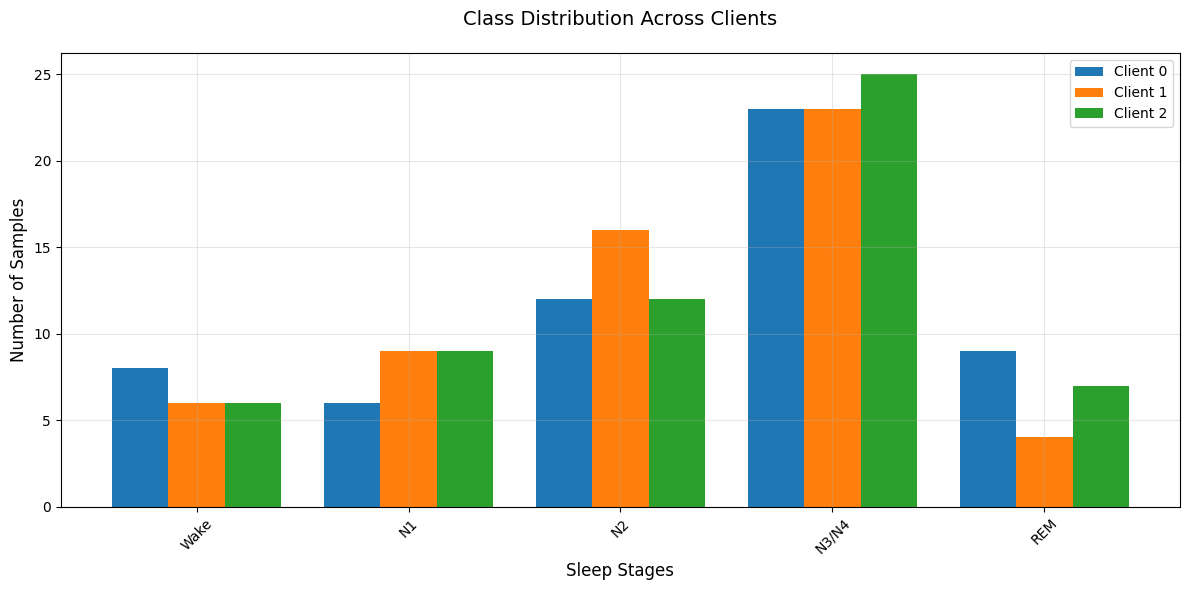
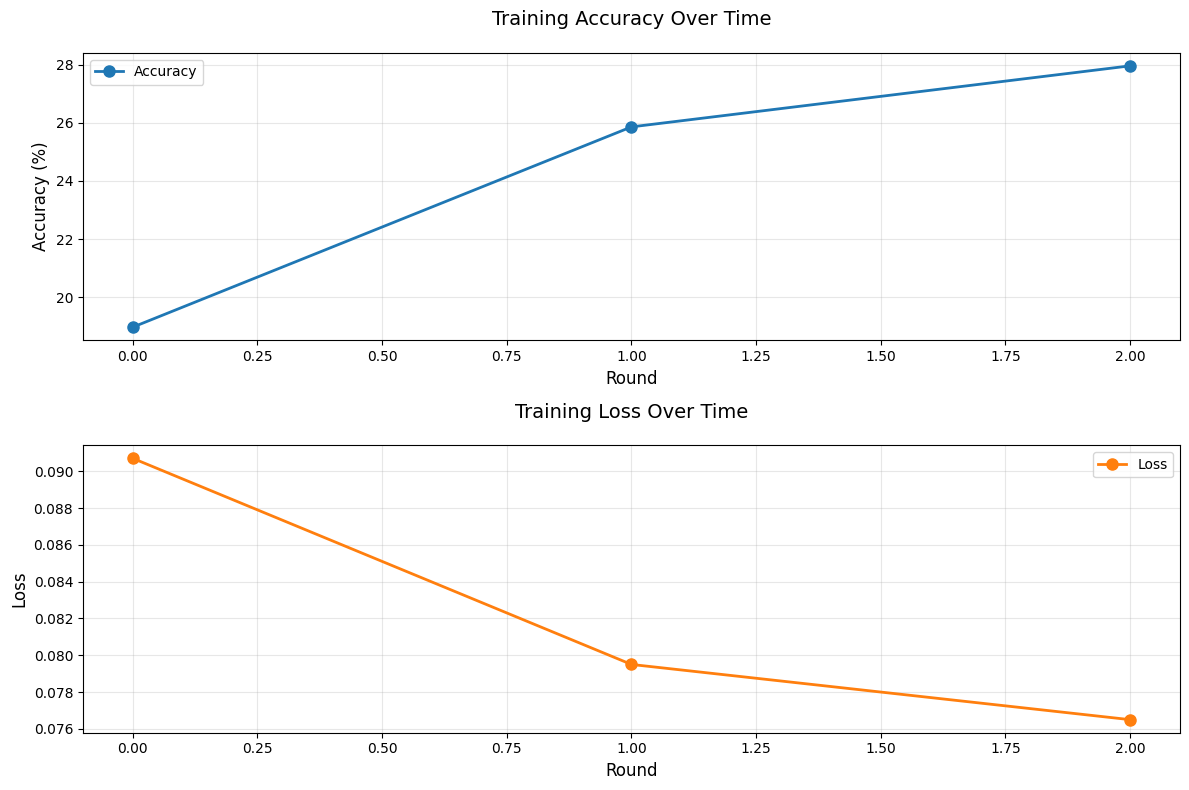
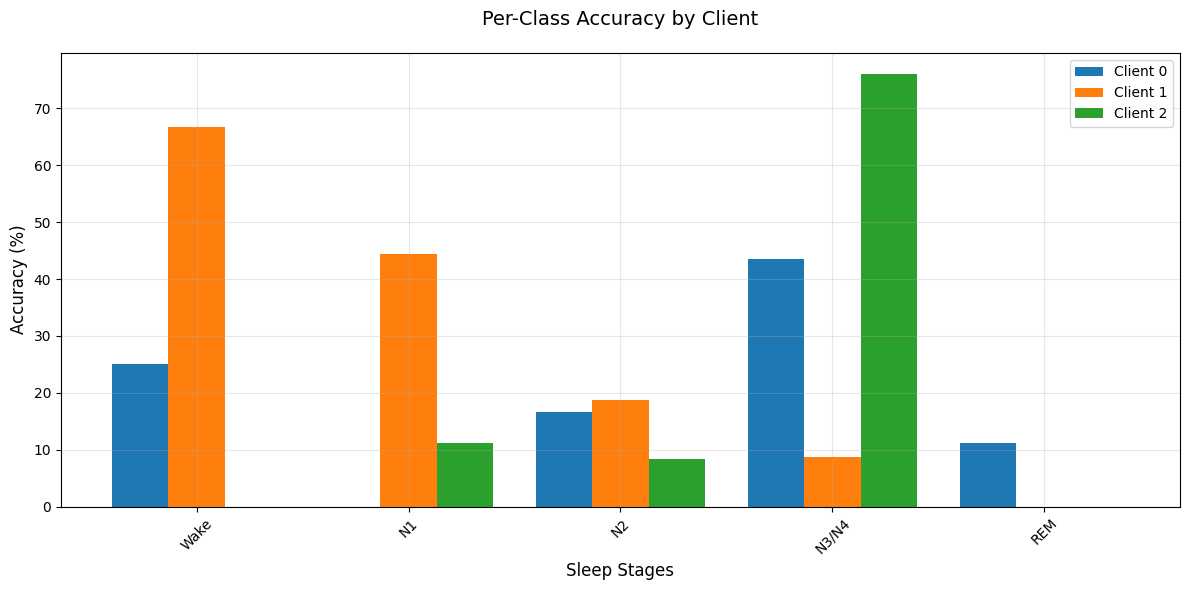

Source code (Python) for these figures, in order:
# sleep_federated/visualization/plots.py
import matplotlib.pyplot as plt
import numpy as np
from pathlib import Path
from typing import Dict, List

class VisualizationManager:
    def __init__(self, save_dir: str = 'presentation/plots'):
        self.save_dir = Path(save_dir)
        self.save_dir.mkdir(parents=True, exist_ok=True)
        
        # Set style
        plt.style.use('default')
        
        # Set colors
        self.colors = ['#1f77b4', '#ff7f0e', '#2ca02c', '#d62728', '#9467bd']
        
    def plot_class_distribution(self, client_distributions: Dict[int, List[int]]):
        """Plot class distribution across clients."""
        plt.figure(figsize=(12, 6))
        
        class_names = ['Wake', 'N1', 'N2', 'N3/N4', 'REM']
        x = np.arange(len(class_names))
        width = 0.8 / len(client_distributions)
        
        for i, (client_id, dist) in enumerate(client_distributions.items()):
            plt.bar(x + i * width, dist, width, 
                   color=self.colors[i % len(self.colors)],
                   label=f'Client {client_id}')
        
        plt.xlabel('Sleep Stages', fontsize=12)
        plt.ylabel('Number of Samples', fontsize=12)
        plt.title('Class Distribution Across Clients', fontsize=14, pad=20)
        plt.xticks(x + width * (len(client_distributions) - 1) / 2, 
                  class_names, fontsize=10, rotation=45)
        plt.legend(fontsize=10)
        plt.grid(True, alpha=0.3)
        plt.tight_layout()
        plt.savefig(self.save_dir / 'class_distribution.png', dpi=300, bbox_inches='tight')
        plt.close()
        
    def plot_training_progress(self, metrics_history: List[Dict]):
        """Plot training metrics over time."""
        epochs = range(len(metrics_history))
        accuracies = [m['accuracy'] for m in metrics_history]
        losses = [m['loss'] for m in metrics_history]
        
        fig, (ax1, ax2) = plt.subplots(2, 1, figsize=(12, 8))
        
        # Plot accuracy
        ax1.plot(epochs, accuracies, 'o-', color=self.colors[0], 
                linewidth=2, markersize=8, label='Accuracy')
        ax1.set_title('Training Accuracy Over Time', fontsize=14, pad=20)
        ax1.set_xlabel('Round', fontsize=12)
        ax1.set_ylabel('Accuracy (%)', fontsize=12)
        ax1.grid(True, alpha=0.3)
        ax1.legend(fontsize=10)
        
        # Plot loss
        ax2.plot(epochs, losses, 'o-', color=self.colors[1], 
                linewidth=2, markersize=8, label='Loss')
        ax2.set_title('Training Loss Over Time', fontsize=14, pad=20)
        ax2.set_xlabel('Round', fontsize=12)
        ax2.set_ylabel('Loss', fontsize=12)
        ax2.grid(True, alpha=0.3)
        ax2.legend(fontsize=10)
        
        plt.tight_layout()
        plt.savefig(self.save_dir / 'training_progress.png', dpi=300, bbox_inches='tight')
        plt.close()
        
    def plot_per_class_accuracy(self, client_accuracies: Dict[int, List[float]]):
        """Plot per-class accuracy for each client."""
        plt.figure(figsize=(12, 6))
        
        class_names = ['Wake', 'N1', 'N2', 'N3/N4', 'REM']
        x = np.arange(len(class_names))
        width = 0.8 / len(client_accuracies)
        
        for i, (client_id, accuracies) in enumerate(client_accuracies.items()):
            plt.bar(x + i * width, accuracies, width, 
                   color=self.colors[i % len(self.colors)],
                   label=f'Client {client_id}')
        
        plt.xlabel('Sleep Stages', fontsize=12)
        plt.ylabel('Accuracy (%)', fontsize=12)
        plt.title('Per-Class Accuracy by Client', fontsize=14, pad=20)
        plt.xticks(x + width * (len(client_accuracies) - 1) / 2, 
                  class_names, fontsize=10, rotation=45)
        plt.legend(fontsize=10)
        plt.grid(True, alpha=0.3)
        plt.tight_layout()
        plt.savefig(self.save_dir / 'per_class_accuracy.png', dpi=300, bbox_inches='tight')
        plt.close()

# create_visualizations.py
def create_visualizations():
    # Create visualization manager
    viz = VisualizationManager(save_dir='presentation/plots')
    
    # Client distributions from our results
    client_distributions = {
        0: [8, 6, 12, 23, 9],  # Client 0 distribution
        1: [6, 9, 16, 23, 4],  # Client 1 distribution
        2: [6, 9, 12, 25, 7]   # Client 2 distribution
    }
    
    # Training metrics
    metrics_history = [
        {'accuracy': 18.97, 'loss': 0.0907},  # Initial
        {'accuracy': 25.86, 'loss': 0.0795},  # Mid-training
        {'accuracy': 27.96, 'loss': 0.0765}   # Final
    ]
    
    # Per-class accuracies
    client_accuracies = {
        0: [25.00, 0.00, 16.67, 43.48, 11.11],  # Client 0 final accuracies
        1: [66.67, 44.44, 18.75, 8.70, 0.00],   # Client 1 final accuracies
        2: [0.00, 11.11, 8.33, 76.00, 0.00]     # Client 2 final accuracies
    }
    
    # Create all visualizations
    print("Creating class distribution plot...")
    viz.plot_class_distribution(client_distributions)
    
    print("Creating training progress plot...")
    viz.plot_training_progress(metrics_history)
    
    print("Creating per-class accuracy plot...")
    viz.plot_per_class_accuracy(client_accuracies)
    
    print("Visualizations created successfully!")

if __name__ == "__main__":
    create_visualizations()
